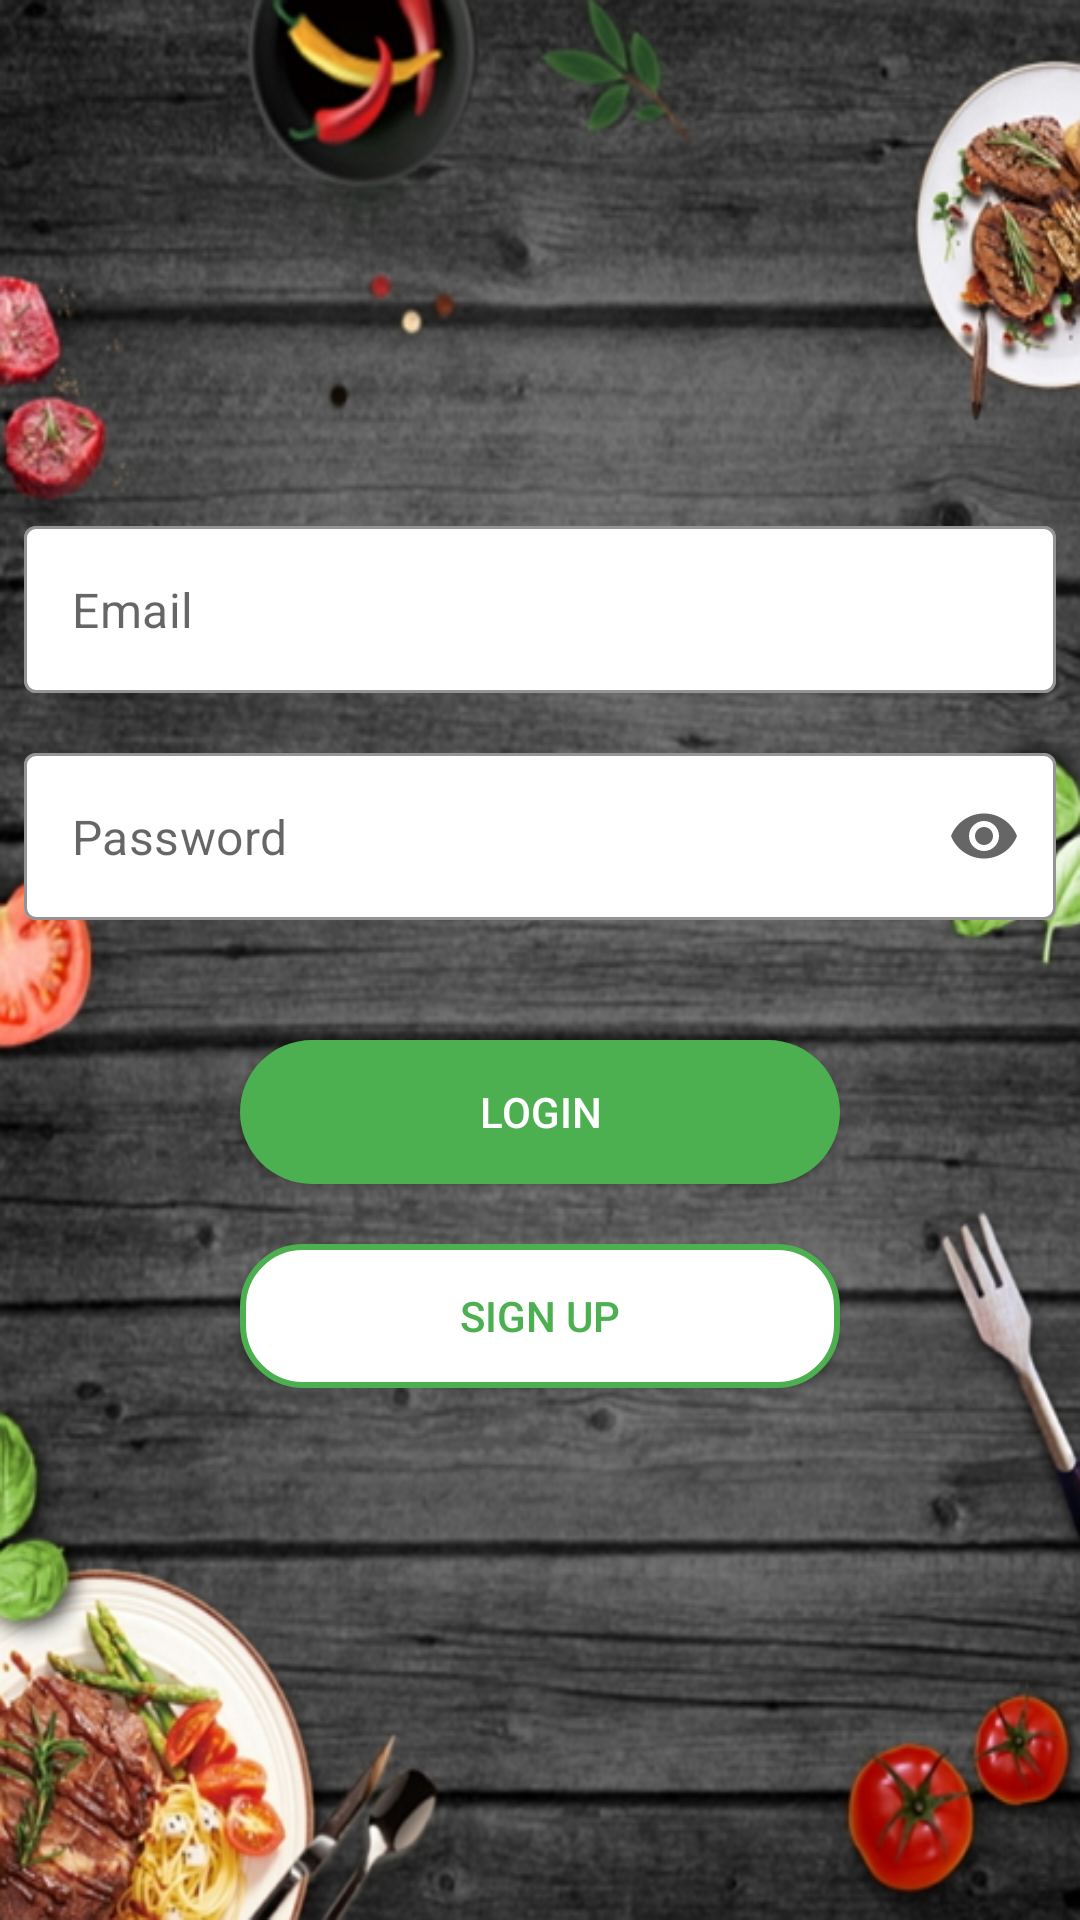

Android layout source for this screen:
<!-- AndroidManifest.xml: application theme AppTheme -->
<!-- res/layout/fragment_login.xml -->
<?xml version="1.0" encoding="utf-8"?>
<layout xmlns:android="http://schemas.android.com/apk/res/android"
    xmlns:app="http://schemas.android.com/apk/res-auto"
    xmlns:tools="http://schemas.android.com/tools">

    <data>

    </data>

    <androidx.constraintlayout.widget.ConstraintLayout
        android:layout_width="match_parent"
        android:layout_height="match_parent"
        tools:context=".features.login.LoginFragment">


        <ImageView
            android:layout_width="match_parent"
            android:layout_height="match_parent"
            android:contentDescription="@string/app_name"
            android:scaleType="fitXY"
            android:src="@drawable/background"
            app:layout_constraintBottom_toBottomOf="parent"
            app:layout_constraintEnd_toEndOf="parent"
            app:layout_constraintStart_toStartOf="parent"
            app:layout_constraintTop_toTopOf="parent" />

        <com.google.android.material.textfield.TextInputLayout
            android:id="@+id/email_edit_text"
            style="@style/EditTextHint"
            android:layout_width="match_parent"
            android:layout_height="wrap_content"
            android:layout_marginStart="8dp"
            android:layout_marginEnd="8dp"
            app:hintEnabled="false"
            app:layout_constraintBottom_toBottomOf="parent"
            app:layout_constraintEnd_toEndOf="parent"
            app:layout_constraintStart_toStartOf="parent"
            app:layout_constraintTop_toTopOf="parent"
            app:layout_constraintVertical_bias=".3">

            <com.google.android.material.textfield.TextInputEditText
                android:layout_width="match_parent"
                android:layout_height="wrap_content"
                android:hint="@string/email"
                android:inputType="textEmailAddress" />

        </com.google.android.material.textfield.TextInputLayout>

        <com.google.android.material.textfield.TextInputLayout
            android:id="@+id/password_edit_text"
            style="@style/EditTextHint"
            android:layout_width="match_parent"
            android:layout_height="wrap_content"
            android:layout_marginStart="8dp"
            android:layout_marginTop="20dp"
            android:layout_marginEnd="8dp"
            app:endIconMode="password_toggle"
            app:hintEnabled="false"
            app:layout_constraintEnd_toEndOf="parent"
            app:layout_constraintStart_toStartOf="parent"
            app:layout_constraintTop_toBottomOf="@id/email_edit_text">

            <com.google.android.material.textfield.TextInputEditText
                android:layout_width="match_parent"
                android:layout_height="wrap_content"
                android:hint="@string/password"
                android:inputType="textPassword" />

        </com.google.android.material.textfield.TextInputLayout>


        <androidx.appcompat.widget.AppCompatButton
            android:id="@+id/login_button"
            android:layout_width="200dp"
            android:layout_height="wrap_content"
            android:layout_marginTop="40dp"
            android:background="@drawable/button_background"
            android:text="@string/login"
            android:textColor="@color/white"
            app:layout_constraintEnd_toEndOf="parent"
            app:layout_constraintStart_toStartOf="parent"
            app:layout_constraintTop_toBottomOf="@id/password_edit_text" />

        <androidx.appcompat.widget.AppCompatButton
            android:id="@+id/sign_up_button"
            android:layout_width="200dp"
            android:layout_height="wrap_content"
            android:layout_marginTop="20dp"
            android:background="@drawable/button2_background"
            android:text="Sign up"
            android:textColor="@color/colorPrimary"
            app:layout_constraintEnd_toEndOf="@id/login_button"
            app:layout_constraintStart_toStartOf="@id/login_button"
            app:layout_constraintTop_toBottomOf="@id/login_button" />

        <ProgressBar
            android:id="@+id/progress_bar"
            android:layout_width="wrap_content"
            android:layout_height="wrap_content"
            android:layout_marginTop="40dp"
            android:visibility="invisible"
            app:layout_constraintEnd_toEndOf="@id/sign_up_button"
            app:layout_constraintStart_toStartOf="@id/sign_up_button"
            app:layout_constraintTop_toBottomOf="@id/sign_up_button" />

    </androidx.constraintlayout.widget.ConstraintLayout>
</layout>
<!-- resources referenced by this layout -->
<resources>
  <color name="colorPrimary">#4CAF50</color>
  <color name="white">#ffff</color>
  <!-- drawable background: jpg bitmap (drawable, 252288 bytes) -->
  <!-- drawable button2_background (drawable) -->
  <?xml version="1.0" encoding="utf-8"?>
  <selector xmlns:android="http://schemas.android.com/apk/res/android">
  
      <item>
          <shape
              android:shape="rectangle">
              <solid android:color="@color/white" />
              <corners android:radius="20dp" />
              <stroke android:color="@color/colorPrimary"
                  android:width="2dp"/>
          </shape>
      </item>
  
  </selector>
  <!-- drawable button_background (drawable) -->
  <?xml version="1.0" encoding="utf-8"?>
  <shape android:shape="rectangle"
      xmlns:android="http://schemas.android.com/apk/res/android">
  
      <solid android:color="@color/colorPrimary"/>
      <corners android:radius="60dp"/>
  
  </shape>
  <string name="app_name">ResDelivery</string>
  <string name="email">Email</string>
  <string name="login">Login</string>
  <string name="password">Password</string>
  <style name="EditTextHint" parent="Widget.MaterialComponents.TextInputLayout.OutlinedBox">
          <item name="colorAccent">@android:color/white</item>
          <item name="android:textColorHint">@color/secondaryText</item>
          <item name="colorControlNormal">@color/white</item>
          <item name="colorControlActivated">@color/colorAccent</item>
          <item name="colorControlHighlight">@color/colorAccent</item>
          <item name="boxStrokeColor">@color/white</item>
          <item name="hintTextColor">@color/white</item>
          <item name="boxBackgroundColor">@color/white</item>
      </style>
  <style name="AppTheme" parent="Theme.MaterialComponents.DayNight.NoActionBar">
          
          <item name="colorPrimary">@color/colorPrimary</item>
          <item name="colorPrimaryDark">@color/colorPrimaryDark</item>
          <item name="colorAccent">@color/colorAccent</item>
          <item name="android:windowContentTransitions">true</item>
      </style>
  <color name="secondaryText">#757575</color>
  <color name="colorAccent">#FF5252</color>
  <color name="colorPrimaryDark">#388E3C</color>
</resources>
